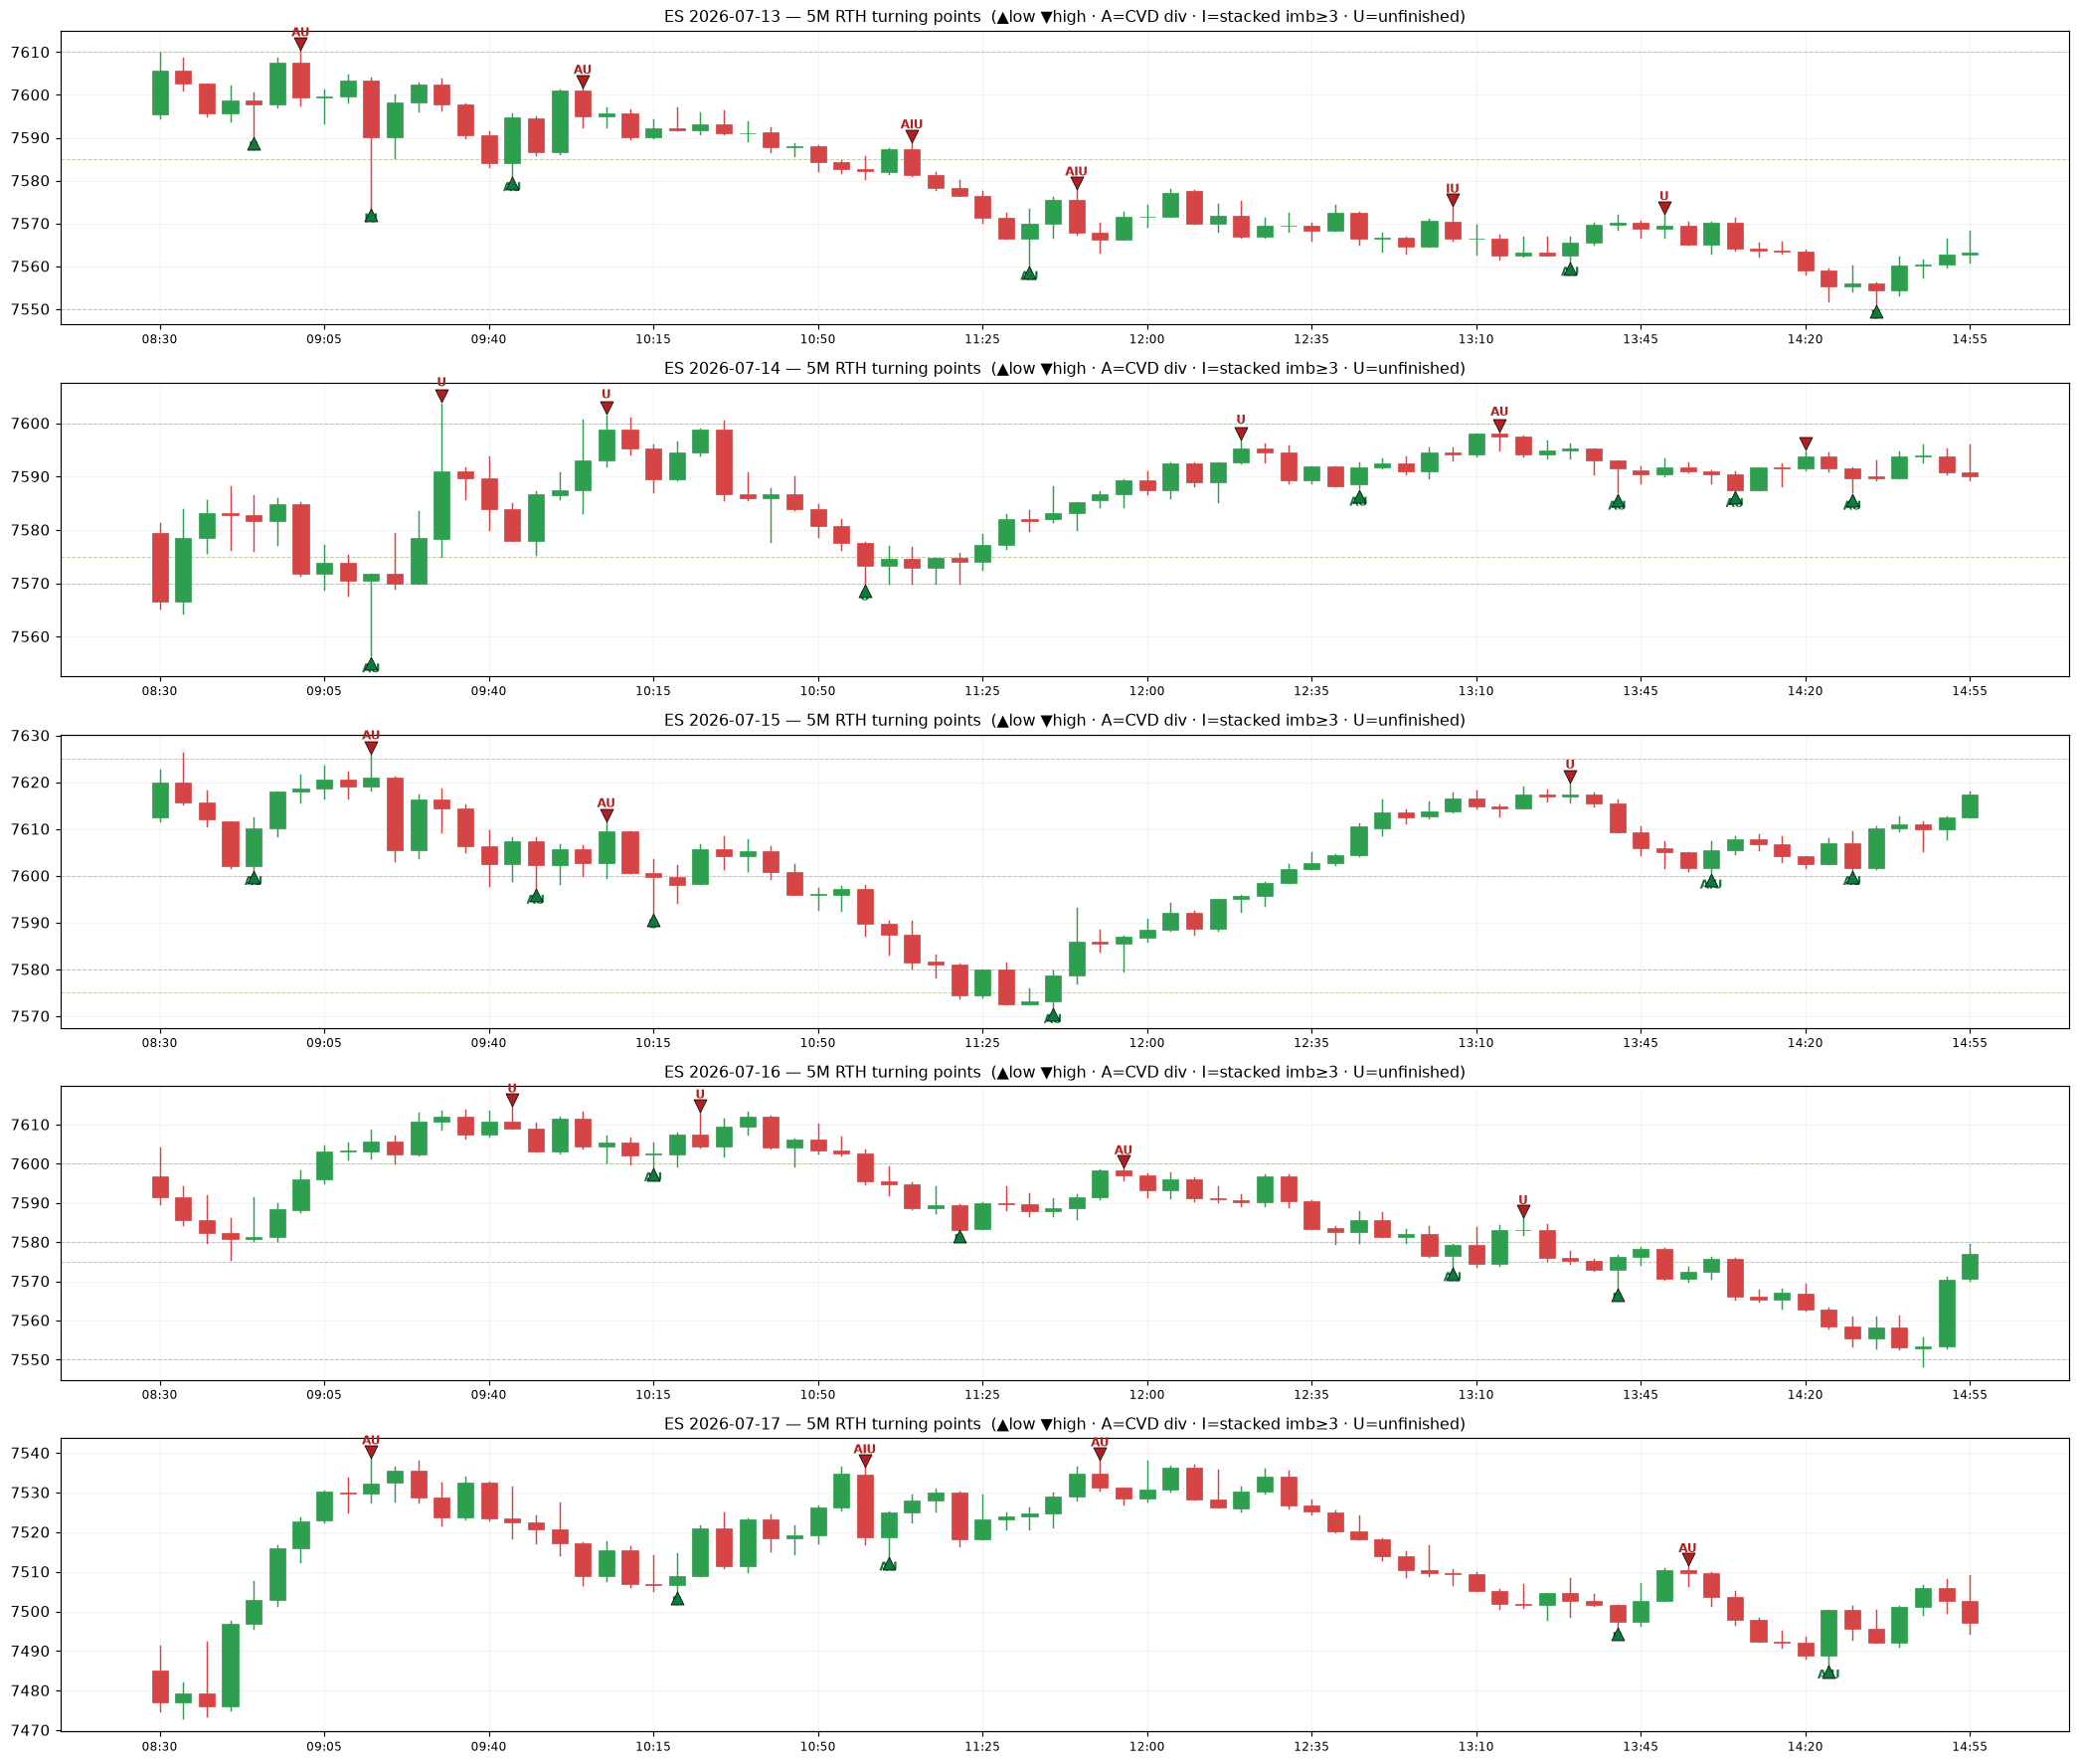

Python code for this plot:
"""Turning-point flow study on 5-MINUTE RTH bars (7/13-7/17), exploratory/in-sample.
5M footprint reconstructed by summing per-price bid/ask cells (ES_footprint.csv) into
5-min time bins -> true 5M POC/VA/delta/CVD/imbalance (not just resampled OHLC)."""
import numpy as np
import pandas as pd
import matplotlib
matplotlib.use("Agg")
import matplotlib.pyplot as plt
from matplotlib.patches import Rectangle

ROOT = r"c:\Users\Admin\myquant"
TICK = 0.25
W = 4                       # 5M swing window (+/-20 min)
RTH0, RTH1 = "08:30", "15:00"

fp = pd.read_csv(ROOT + r"\data\footprint\ES_footprint.csv", parse_dates=["BarTime"])
fp = fp.drop_duplicates(subset=["BarIdx", "BarTime", "Price"], keep="last")
bars = pd.read_csv(ROOT + r"\data\footprint\ES_bars.csv", parse_dates=["BarTime"])
mq = pd.read_csv(ROOT + r"\data\menthorq\ES1!_mq_levels_history.csv")
LKEYS = ["cr", "ps", "hvl", "hvl0", "cr0", "ps0", "gw0", "gex_1", "gex_2", "gex_3", "gex_4", "gex_5"]
def mq_levels(day):
    r = mq[mq.session_date == day]
    if not len(r): return []
    r = r.iloc[0]
    return sorted({float(r[k]) for k in LKEYS if pd.notna(r.get(k))})

fp["t5"] = fp.BarTime.dt.floor("5min")
bars["t5"] = bars.BarTime.dt.floor("5min")

def stacked_imb(ladder):
    """max run of consecutive diagonal buy/sell imbalances (3x) on a 5M ladder."""
    l = ladder.sort_index()          # price asc
    P = l.index.to_numpy(); bid = l.BidVol.to_numpy(); ask = l.AskVol.to_numpy()
    buy_run = sell_run = mb = ms = 0
    for k in range(len(P) - 1):
        # ask at price vs bid at price+1tick (diagonal)
        if ask[k + 1] >= 3 * max(bid[k], 1): buy_run += 1; mb = max(mb, buy_run)
        else: buy_run = 0
        if bid[k] >= 3 * max(ask[k + 1], 1): sell_run += 1; ms = max(ms, sell_run)
        else: sell_run = 0
    return max(mb, ms)

def value_area(hist, pct=0.70):
    h = hist.sort_index(); pr = h.index.to_numpy(); v = h.to_numpy(float)
    ip = int(v.argmax()); need = v.sum() * pct; lo = hi = ip; acc = v[ip]
    while acc < need and (lo > 0 or hi < len(v) - 1):
        up = v[hi + 1] if hi < len(v) - 1 else -1
        dn = v[lo - 1] if lo > 0 else -1
        if up >= dn: hi += 1; acc += v[hi]
        else: lo -= 1; acc += v[lo]
    return pr[ip], pr[hi], pr[lo]

# ---- build 5M bars per day ----
allrows = []
for day, fpd in fp.groupby(fp.BarTime.dt.strftime("%Y-%m-%d")):
    bd = bars[bars.BarTime.dt.strftime("%Y-%m-%d") == day]
    recs = []
    for t5, g in fpd.groupby("t5"):
        if not (RTH0 <= t5.strftime("%H:%M") < RTH1): continue
        lad = g.groupby("Price")[["BidVol", "AskVol"]].sum()
        b5 = bd[bd.t5 == t5]
        if not len(b5): continue
        delta = int((lad.AskVol - lad.BidVol).sum())
        vol = int((lad.AskVol + lad.BidVol).sum())
        poc, vah, val = value_area((lad.BidVol + lad.AskVol))
        recs.append(dict(day=day, t5=t5, Open=b5.Open.iloc[0], Close=b5.Close.iloc[-1],
                         High=b5.High.max(), Low=b5.Low.min(), delta=delta, vol=vol,
                         poc=poc, vah=vah, val=val, simb=stacked_imb(lad),
                         unf=int((b5.UnfHigh > 0).any() or (b5.UnfLow > 0).any())))
    d = pd.DataFrame(recs).sort_values("t5").reset_index(drop=True)
    d["cvd"] = d.delta.cumsum()
    allrows.append(d)
D = pd.concat(allrows, ignore_index=True)
print(f"5M RTH bars: {len(D)} across {D.day.nunique()} days ({D.groupby('day').size().to_dict()})")

# ---- swings + signatures ----
rows = []; control = []
for day, g in D.groupby("day"):
    g = g.reset_index(drop=True); n = len(g)
    hi, lo, delta = g.High.values, g.Low.values, g.delta.values
    lv = mq_levels(day); sw = set()
    for i in range(W, n - W):
        is_h = hi[i] == hi[i-W:i+W+1].max() and hi[i] > hi[i-W:i].max()
        is_l = lo[i] == lo[i-W:i+W+1].min() and lo[i] < lo[i-W:i].min()
        if not (is_h or is_l): continue
        sw.add(i); a0 = max(i-W, 0)
        appr = delta[a0:i+1].sum()
        prog = max(abs((hi[i]-g.Low[a0]) if is_h else (g.High[a0]-lo[i])), TICK)
        cwin = g.cvd.values[a0:i+1]
        cvd_div = (g.cvd[i] < cwin.max()-1e-9) if is_h else (g.cvd[i] > cwin.min()+1e-9)
        px = hi[i] if is_h else lo[i]
        dist = min((abs(px-L) for L in lv), default=np.nan)/TICK
        rows.append(dict(day=day, i=i, kind="HIGH" if is_h else "LOW", price=px,
                         turn_delta=delta[i], approach_delta=appr, absorption=abs(appr)/prog,
                         cvd_div=int(cvd_div), simb=g.simb[i], unf=g.unf[i], dist_mq_ticks=dist))
    for i in range(W, n-W):
        if i in sw: continue
        a0 = max(i-W, 0); appr = delta[a0:i+1].sum()
        prog = max(abs(g.High[i]-g.Low[a0]), TICK)
        control.append(dict(absorption=abs(appr)/prog, simb=g.simb[i], unf=g.unf[i]))
R = pd.DataFrame(rows); C = pd.DataFrame(control)
print(f"swings {len(R)} (H {sum(R.kind=='HIGH')}/L {sum(R.kind=='LOW')}) | controls {len(C)}\n")
print("=== 5M signature means: swings vs control ===")
print(pd.DataFrame({
    "swing_HIGH": R[R.kind=="HIGH"][["absorption","simb","unf"]].mean(),
    "swing_LOW":  R[R.kind=="LOW"][["absorption","simb","unf"]].mean(),
    "control":    C[["absorption","simb","unf"]].mean()}).round(2).to_string())
print(f"\nCVD divergence at swings: {R.cvd_div.mean()*100:.0f}% (H {R[R.kind=='HIGH'].cvd_div.mean()*100:.0f}% / L {R[R.kind=='LOW'].cvd_div.mean()*100:.0f}%)")
print(f"swings within 8t (~2pt) of MQ level: {(R.dist_mq_ticks<=8).mean()*100:.0f}% (median {R.dist_mq_ticks.median():.0f}t)")
print(f"stacked-imbalance>=3 at swings vs control: {(R.simb>=3).mean()*100:.0f}% vs {(C.simb>=3).mean()*100:.0f}%")

# ---- per-day panel chart ----
days = sorted(D.day.unique())
fig, axes = plt.subplots(len(days), 1, figsize=(20, 3.4*len(days)), squeeze=False)
UP, DN = "#2e9e4f", "#d64545"
for ax, day in zip(axes[:, 0], days):
    g = D[D.day == day].reset_index(drop=True); g["x"] = np.arange(len(g))
    for _, r in g.iterrows():
        c = UP if r.Close >= r.Open else DN
        ax.plot([r.x, r.x], [r.Low, r.High], color=c, lw=1.0, zorder=2)
        l, h = sorted([r.Open, r.Close])
        ax.add_patch(Rectangle((r.x-0.34, l), 0.68, max(h-l, .05), facecolor=c, edgecolor=c, lw=.5, zorder=3))
    for L in mq_levels(day):
        if g.Low.min()-2 <= L <= g.High.max()+2:
            ax.axhline(L, color="#9a7", lw=0.7, ls="--", alpha=.6, zorder=1)
    sd = R[R.day == day]
    for _, s in sd.iterrows():
        col = "#b02020" if s.kind == "HIGH" else "#0e7a3b"
        y = g.High[s.i]+1.4 if s.kind == "HIGH" else g.Low[s.i]-1.4
        ax.scatter([s.i], [y], marker="v" if s.kind == "HIGH" else "^", s=80, color=col,
                   edgecolor="black", lw=.5, zorder=6)
        tag = ("A" if s.cvd_div else "")+("I" if s.simb >= 3 else "")+("U" if s.unf else "")
        if tag: ax.text(s.i, y+(1.8 if s.kind == "HIGH" else -1.8), tag, ha="center",
                        fontsize=8, fontweight="bold", color=col)
    ax.set_title(f"ES {day} — 5M RTH turning points  (▲low ▼high · A=CVD div · I=stacked imb≥3 · U=unfinished)",
                 fontsize=11)
    ax.grid(alpha=.15)
    tk = g.x[:: max(len(g)//10, 1)]
    ax.set_xticks(tk); ax.set_xticklabels(g.t5.dt.strftime("%H:%M")[:: max(len(g)//10, 1)], fontsize=8)
fig.tight_layout()
out = ROOT + r"\scratchpad\turning_points_5m.png"
fig.savefig(out, dpi=105, bbox_inches="tight")
print("\nsaved", out)
